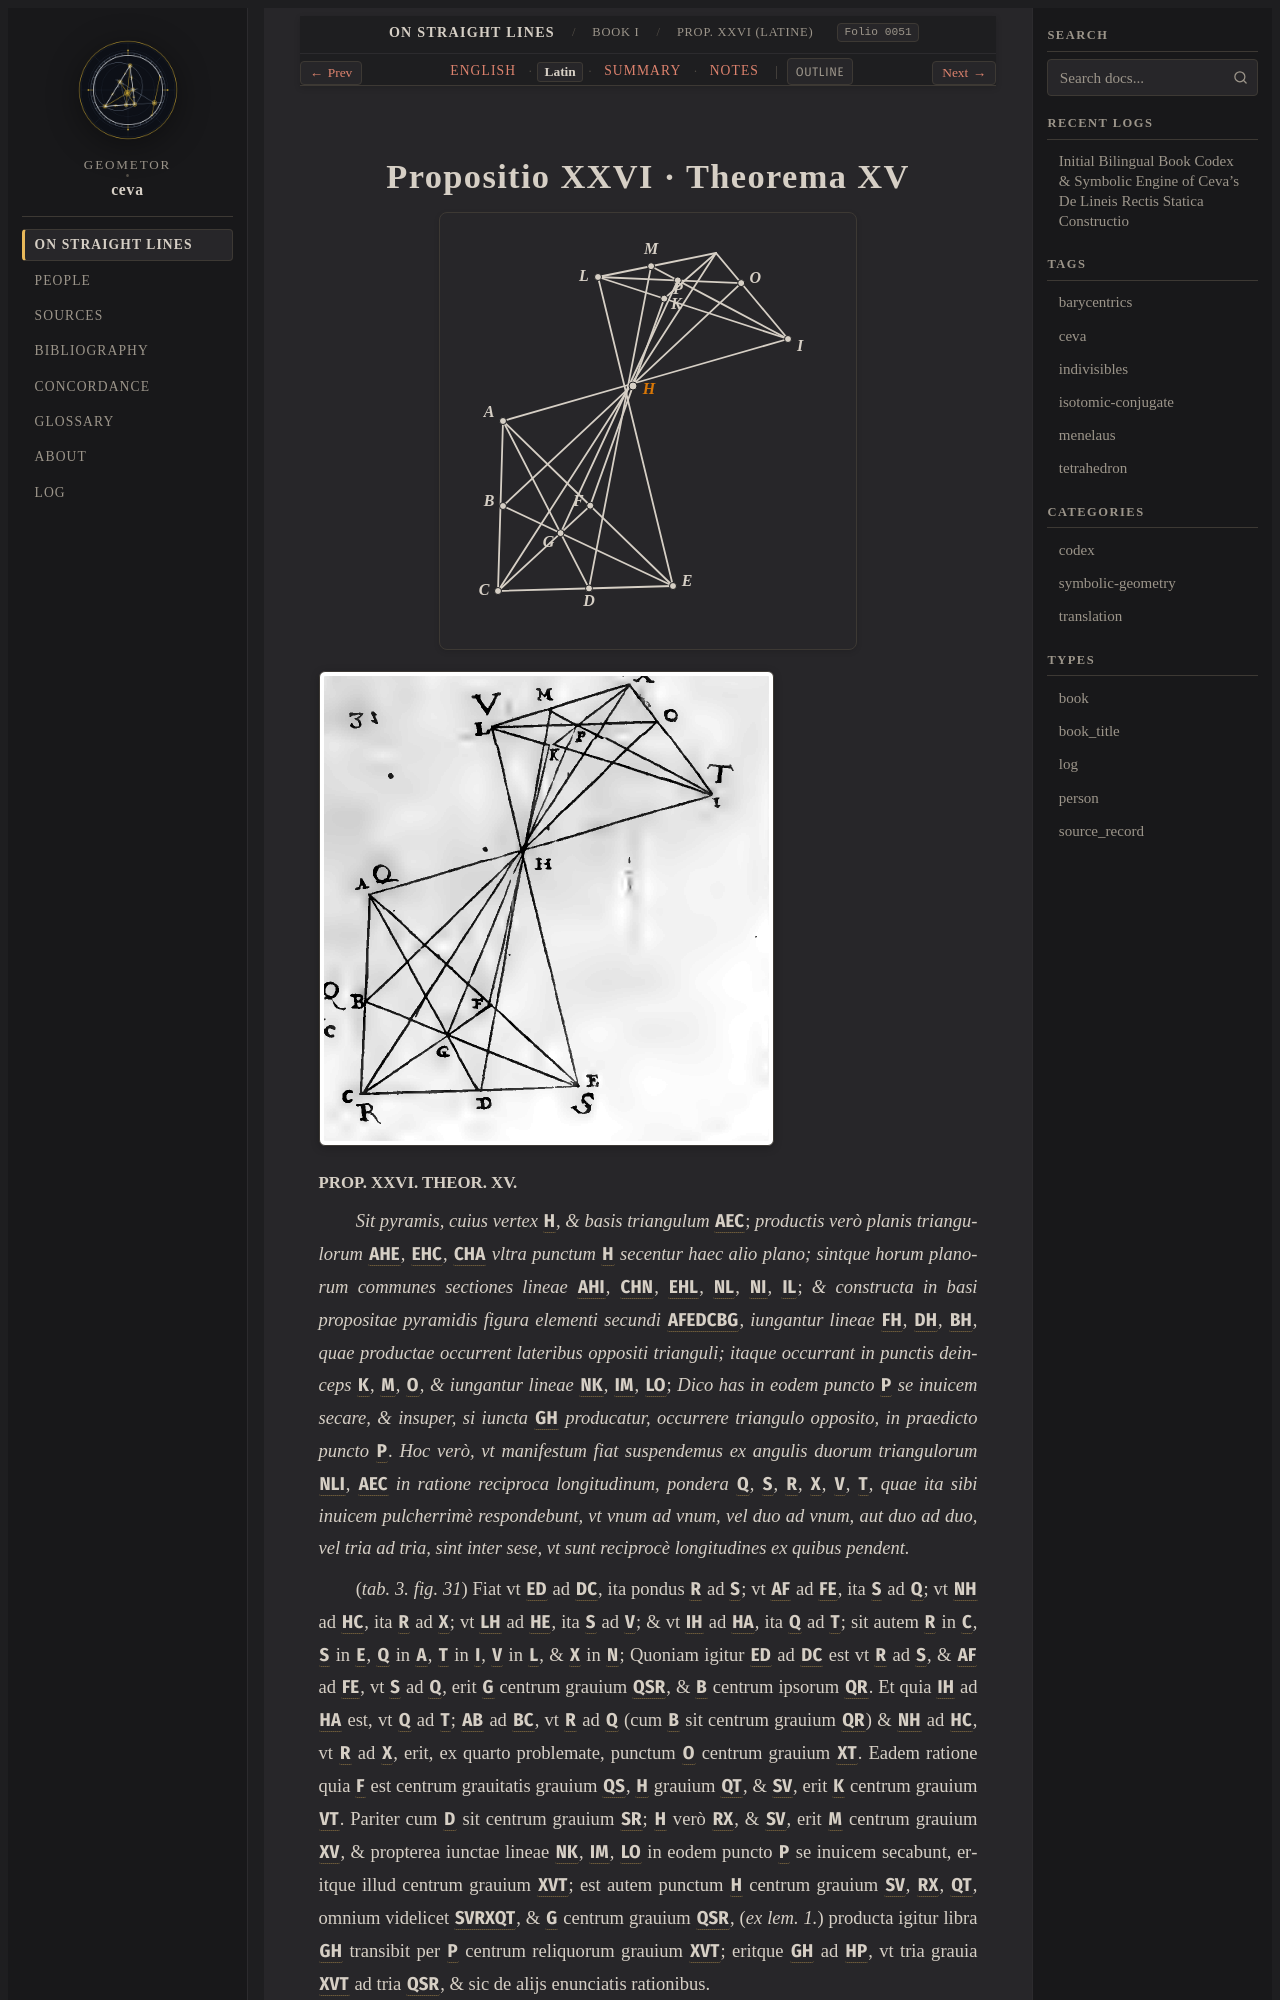

repository: geometor/ceva · page: de_lineis_rectis/liber_primus/prop_26/la.html · generator: sphinx

:layout: book
:order: 27
:canonical_id: liber_primus_prop_26
:breadcrumb_title: Prop. XXVI (Latine)
:folio: 0051
:tracks: English: index | Latin: la | Summary: summary | Notes: notes

.. _liber-primus-prop-26-la:
